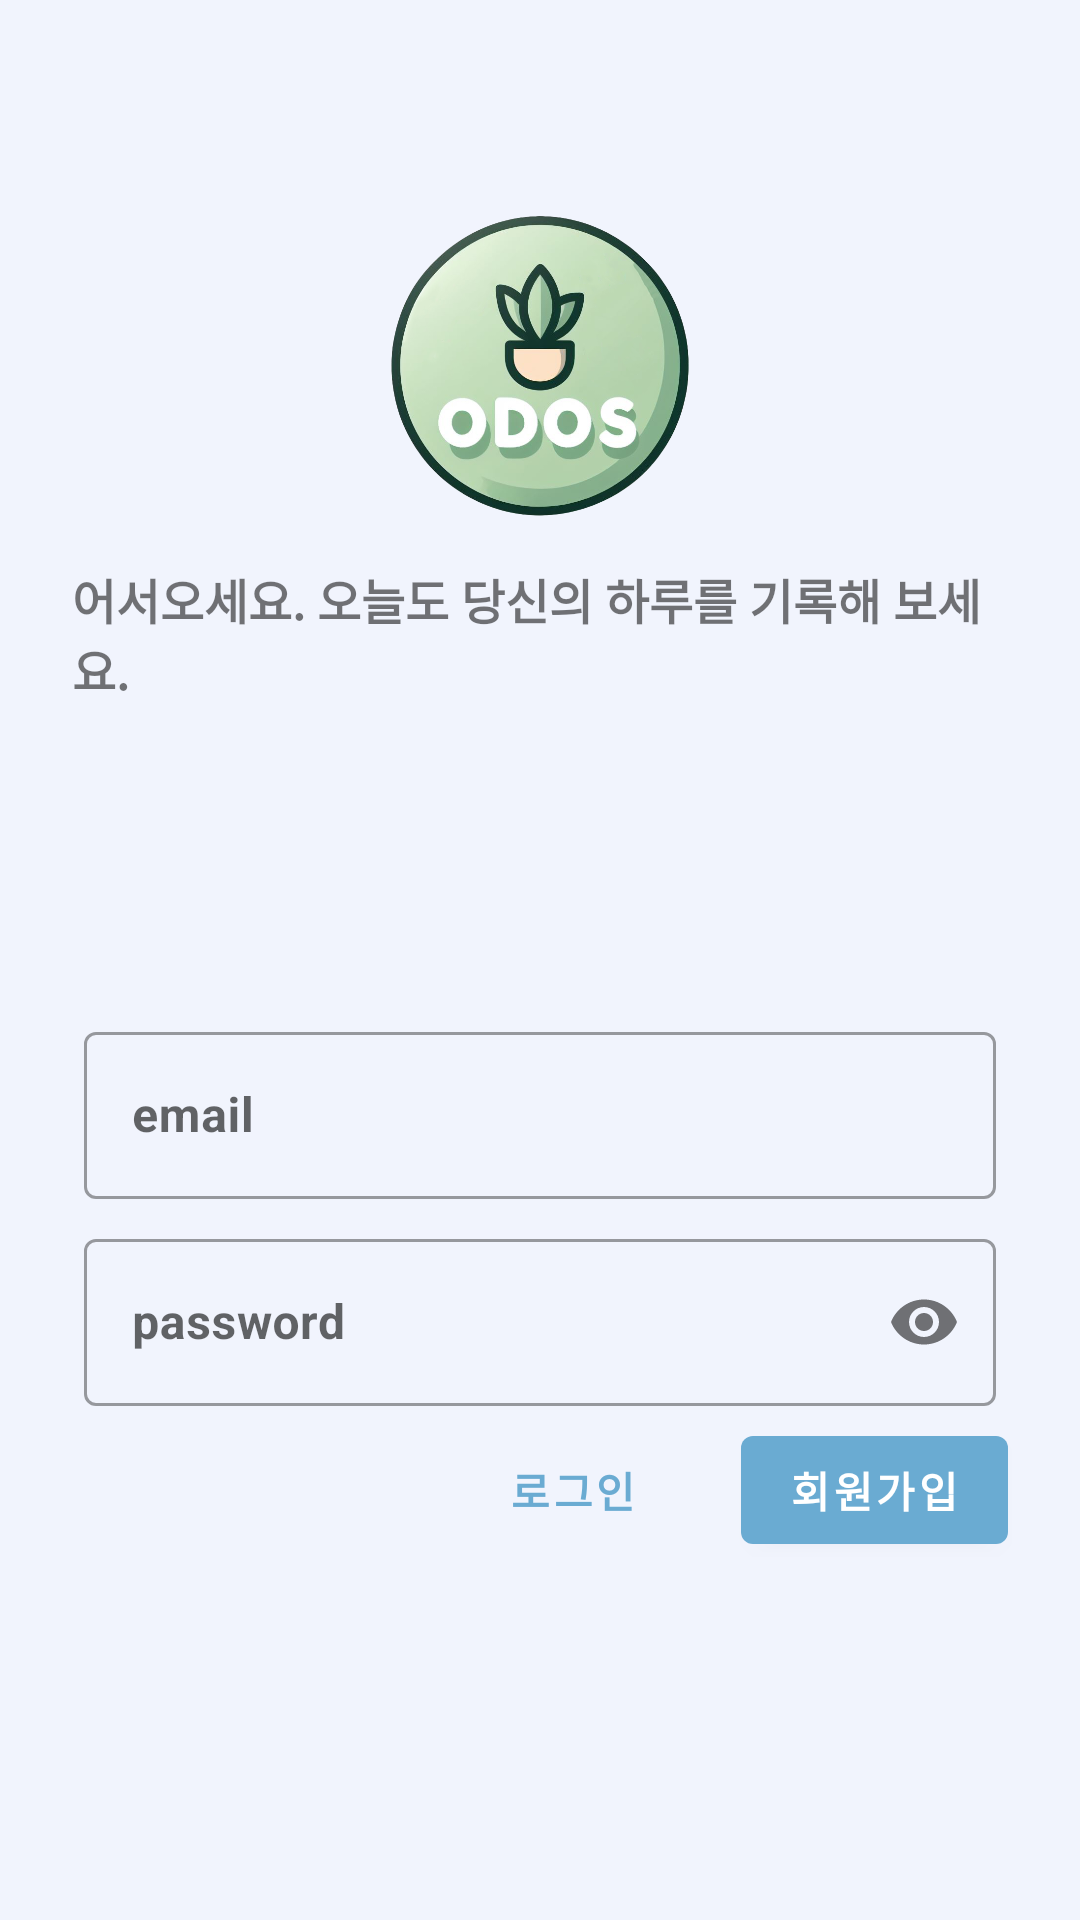

Layout XML and referenced resources for this Android screen:
<!-- AndroidManifest.xml: application theme TestTheme -->
<!-- res/layout/activity_signin.xml -->
<?xml version="1.0" encoding="utf-8"?>
<ScrollView xmlns:android="http://schemas.android.com/apk/res/android"
    xmlns:app="http://schemas.android.com/apk/res-auto"
    xmlns:tools="http://schemas.android.com/tools"
    android:layout_width="match_parent"
    android:layout_height="match_parent"
    android:background="@color/cottonBall"
    tools:context=".SigninActivity">

    <LinearLayout
        android:layout_width="match_parent"
        android:layout_height="match_parent"
        android:orientation="vertical"
        android:clipChildren="false"
        android:clipToPadding="false"
        android:padding="24dp"
        android:paddingTop="16dp">

        <ImageView
            android:layout_width="100dp"
            android:layout_height="100dp"
            android:layout_gravity="center_horizontal"
            android:layout_marginTop="48dp"
            android:layout_marginBottom="16dp"
            app:srcCompat="@drawable/odos_icon" />

        <TextView
            android:layout_width="wrap_content"
            android:layout_height="wrap_content"
            android:layout_gravity="center_horizontal"
            android:layout_marginBottom="100dp"
            android:text="@string/login_welcome_message"
            android:textAllCaps="true"
            android:textSize="16sp" />

        <com.google.android.material.textfield.TextInputLayout
            android:layout_width="match_parent"
            android:layout_height="wrap_content"
            android:layout_margin="4dp"
            android:hint="@string/login_hint_email"
            style="@style/Widget.MaterialComponents.TextInputLayout.OutlinedBox">
            <com.google.android.material.textfield.TextInputEditText
                android:id="@+id/ETemail"
                android:layout_width="match_parent"
                android:layout_height="match_parent" />
        </com.google.android.material.textfield.TextInputLayout>




        <com.google.android.material.textfield.TextInputLayout
            android:layout_width="match_parent"
            android:layout_height="wrap_content"
            style="@style/Widget.MaterialComponents.TextInputLayout.OutlinedBox"
            app:passwordToggleEnabled="true"
            android:hint="@string/login_hint_pw"
            android:layout_margin="4dp">
            <com.google.android.material.textfield.TextInputEditText
                android:id="@+id/ETpw"
                android:inputType="textPassword"

                android:layout_width="match_parent"
                android:layout_height="wrap_content" />
        </com.google.android.material.textfield.TextInputLayout>

        <RelativeLayout
            android:layout_height="match_parent"
            android:layout_width="match_parent">

            <com.google.android.material.button.MaterialButton
                android:id="@+id/signUpBtn"
                android:layout_width="wrap_content"
                android:layout_height="wrap_content"
                android:layout_alignParentEnd="true"
                android:layout_alignParentRight="true"
                android:text="@string/signup" />

            <com.google.android.material.button.MaterialButton
                android:id="@+id/subBnt"
                style="@style/Widget.MaterialComponents.Button.TextButton"
                android:layout_width="wrap_content"
                android:layout_height="wrap_content"
                android:layout_marginEnd="12dp"
                android:layout_marginRight="12dp"
                android:layout_toStartOf="@id/signUpBtn"
                android:layout_toLeftOf="@id/signUpBtn"
                android:text="@string/login" />



            

        </RelativeLayout>

    </LinearLayout>
</ScrollView>
<!-- resources referenced by this layout -->
<resources>
  <color name="cottonBall">#FFF1F4FD</color>
  <!-- drawable odos_icon: png bitmap (drawable, 346730 bytes) -->
  <string name="login">로그인</string>
  <string name="login_hint_email">email</string>
  <string name="login_hint_pw">password</string>
  <string name="login_welcome_message">어서오세요. 오늘도 당신의 하루를 기록해 보세요.</string>
  <string name="signup">회원가입</string>
  <style name="TestTheme" parent="Theme.MaterialComponents.DayNight.NoActionBar">
          <item name="colorPrimary">@color/colorPrimary</item>
          <item name="colorPrimaryDark">@color/colorPrimaryDark</item>
          <item name="colorAccent">@color/colorAccent</item>
          <item name="android:windowBackground">@color/windowBackground</item>
          <item name="android:navigationBarColor">@color/navigationBarColor</item>
  
          <item name="android:textStyle">bold</item>
  
          <item name="android:buttonTint">@color/brown_test</item>
      </style>
  <color name="colorPrimary">#6aabd2</color>
  <color name="colorPrimaryDark">#385e72</color>
  <color name="colorAccent">#8db2c6</color>
  <color name="windowBackground">#FFF1F4FD</color>
  <color name="navigationBarColor">#f2f3f4</color>
  <color name="brown_test">#3b1509</color>
</resources>
